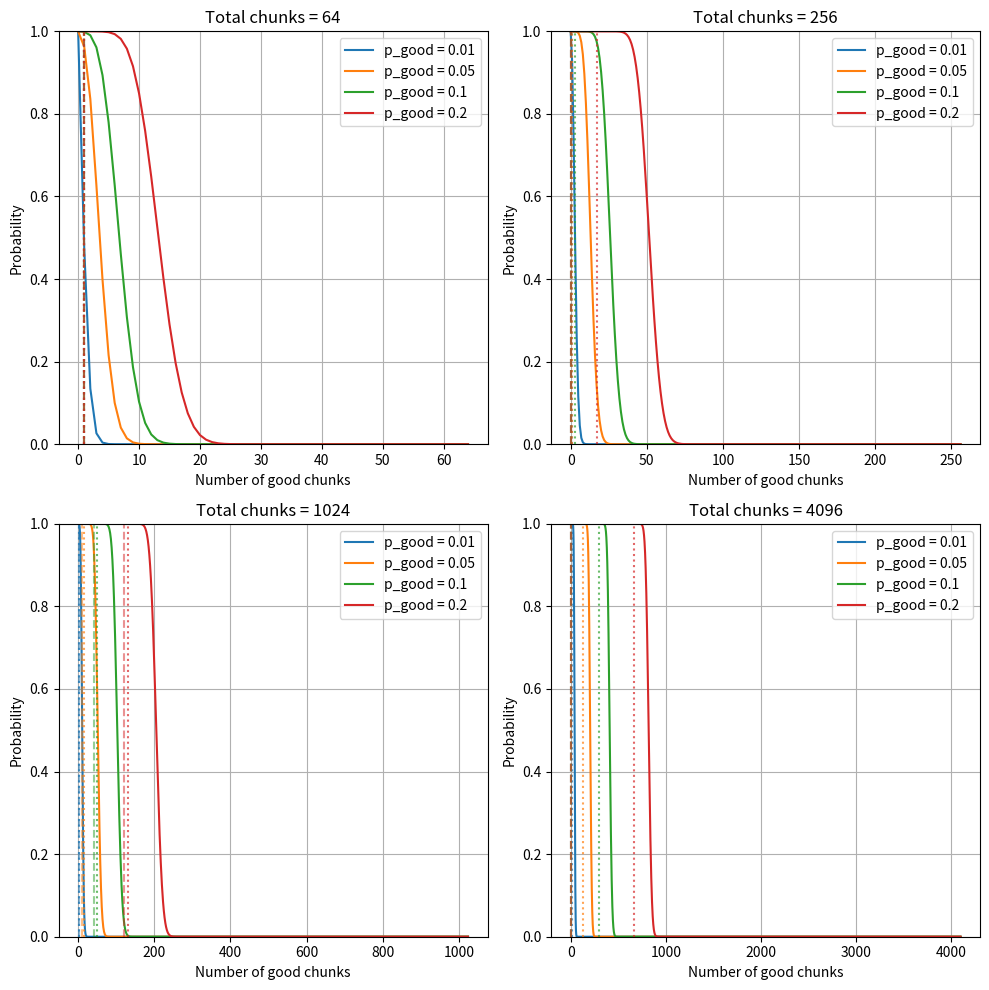

This figure's Python source:
import math
import matplotlib.pyplot as plt

_tail_cache = {}


def _binomial_tail_probs(total_chunks, prob_good):
    cache_key = (total_chunks, prob_good)
    if cache_key in _tail_cache:
        return _tail_cache[cache_key]

    n = total_chunks
    p = prob_good
    q = 1.0 - p

    if p <= 0.0:
        tails = [1.0] + [0.0] * n
        _tail_cache[cache_key] = tails
        return tails
    if p >= 1.0:
        tails = [1.0] * (n + 1)
        _tail_cache[cache_key] = tails
        return tails

    log_p = math.log(p)
    log_q = math.log(q)
    log_fact_n = math.lgamma(n + 1)
    log_pmf = []
    for k in range(n + 1):
        log_nchoosek = log_fact_n - math.lgamma(k + 1) - math.lgamma(n - k + 1)
        log_pmf.append(log_nchoosek + k * log_p + (n - k) * log_q)

    max_log_pmf = max(log_pmf)
    pmf_scaled = [math.exp(lp - max_log_pmf) for lp in log_pmf]
    scale = math.exp(max_log_pmf)

    tails = [0.0] * (n + 1)
    running_scaled_sum = 0.0
    for k in range(n, -1, -1):
        running_scaled_sum += pmf_scaled[k]
        tails[k] = running_scaled_sum * scale

    _tail_cache[cache_key] = tails
    return tails


def prob(at_least_this_many_chunks_good, total_chunks, prob_good):
    return _binomial_tail_probs(total_chunks, prob_good)[at_least_this_many_chunks_good]

fig, axes = plt.subplots(2,2, figsize=(10, 10))
axes = axes.flatten()
threshold_64 = 1 - 2**-64
threshold_32 = 1 - 2**-32
for i, total_chunks in enumerate([64, 256, 1024, 4096]):
    axes[i].set_title(f"Total chunks = {total_chunks}")
    axes[i].set_xlabel("Number of good chunks")
    axes[i].set_ylabel("Probability")
    # axes[i].set_xlim(0, 128)
    axes[i].set_ylim(0, 1)
    axes[i].grid(True)
    for prob_good in [0.01, 0.05, 0.1, 0.2]:
        x = list(range(0, total_chunks + 1))
        y = [prob(i, total_chunks, prob_good) for i in x]
        (line,) = axes[i].plot(x, y, label=f"p_good = {prob_good}")
        color = line.get_color()

        x_below_64 = next((x_val for x_val, y_val in zip(x, y) if y_val < threshold_64), None)
        x_below_32 = next((x_val for x_val, y_val in zip(x, y) if y_val < threshold_32), None)

        if x_below_64 is not None:
            axes[i].axvline(x_below_64, color=color, linestyle="--", alpha=0.5)
        if x_below_32 is not None:
            axes[i].axvline(x_below_32, color=color, linestyle=":", alpha=0.7)
    axes[i].legend()
plt.tight_layout()
plt.show()

# for prob_good in [0.01, 0.05, 0.1, 0.2]:
#     x = list(range(0, 129))
#     y = [prob(i, 128, prob_good) for i in x]
#     plt.plot(x, y, label=f"p_good = {prob_good}")
# plt.legend()
# plt.show()
